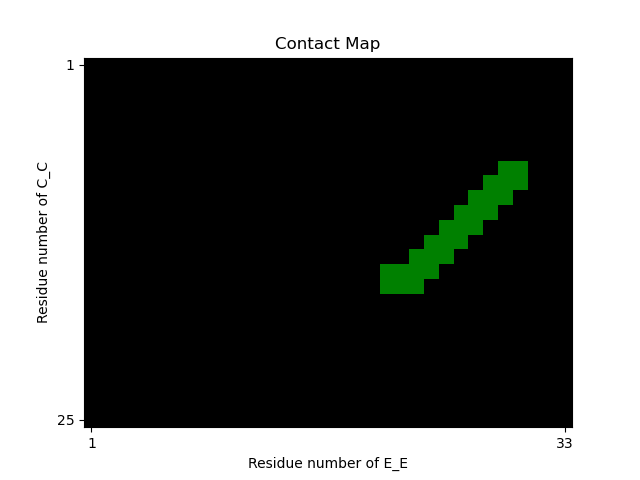

The table this chart was drawn from, first rows:
C_C, E_E, avg_contact_probability
8-9, 29-30, 0.98
8-10, 29, 0.98
9-11, 28, 0.99
10-12, 27, 0.98
11-13, 26, 0.99
12-14, 25, 0.99
13-15, 24, 0.91
14-16, 23, 0.78
15-16, 21-23, 0.82
15, 21-24, 0.83
14, 23-25, 0.99
13, 24-26, 0.99
12, 25-27, 0.98
11, 26-28, 0.99
10, 27-29, 0.98
9, 28-30, 0.98
